Run: headless pygame with SDL's dummy video driver; simulated clock (each Clock.tick advances the game by its frame time, no real sleeping); random seed 0; keys injected as events and as key.get_pressed() state; mouse plan: one left click at the window centre at the start of phase 2, then a move to the lower-right quarter at the start of phase 3.
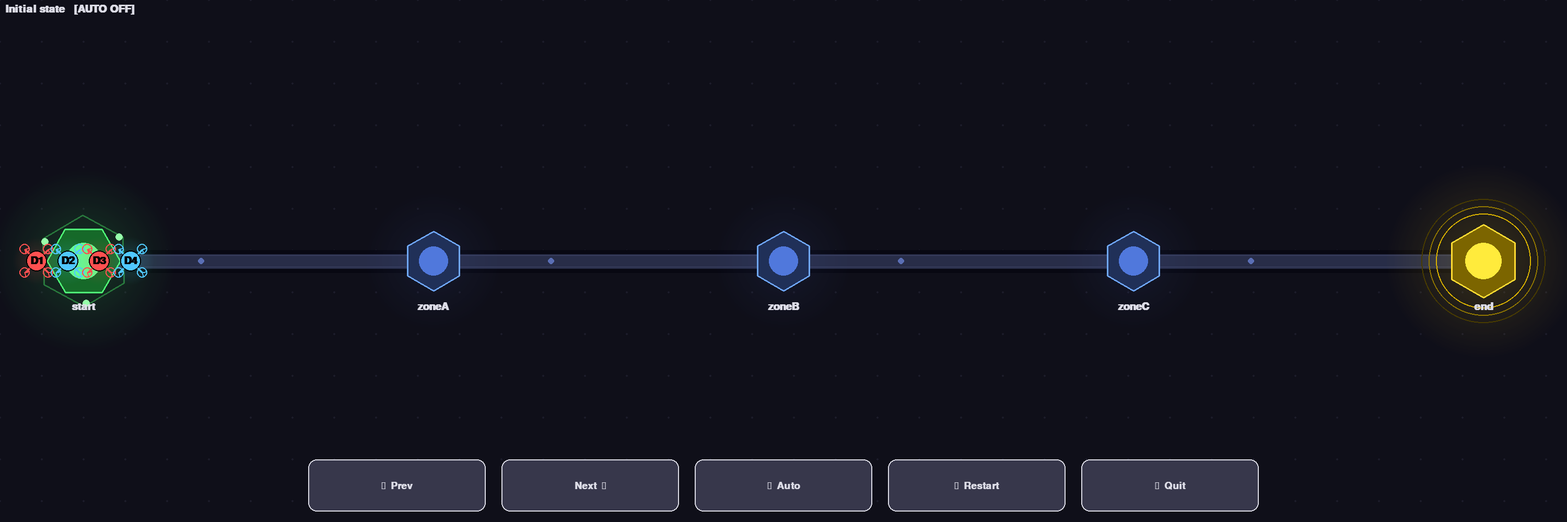
Frame 1 of 4 · flips 1–60 · no input
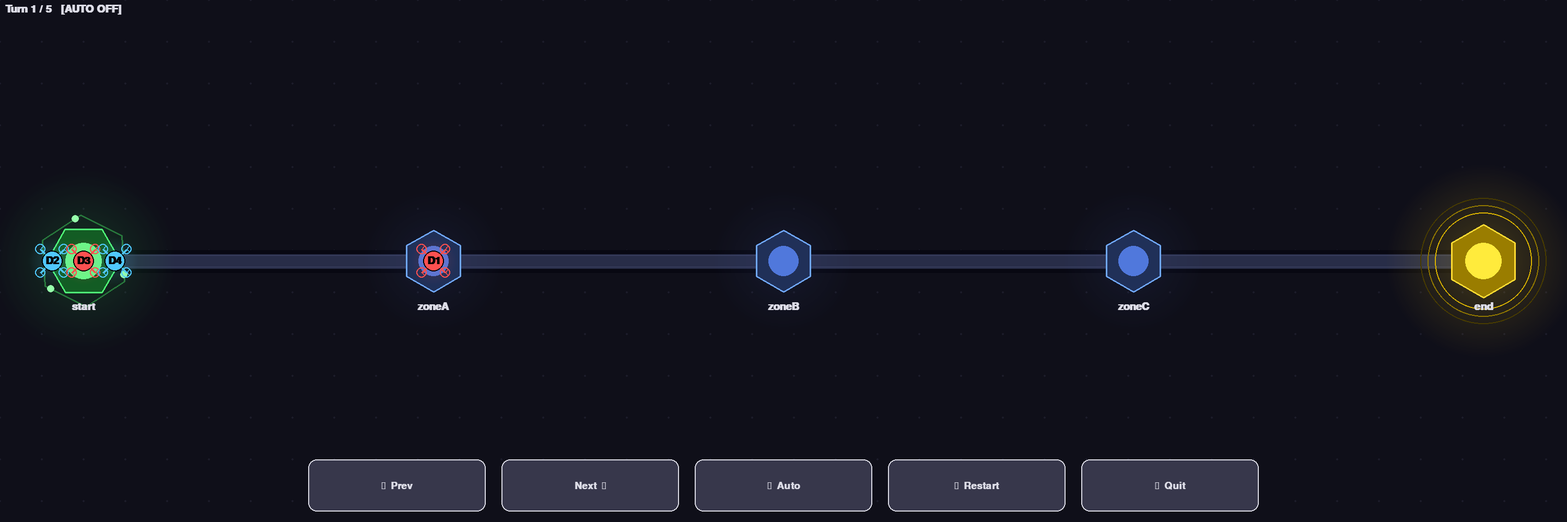
Frame 2 of 4 · flips 61–180 · clicked the window centre · tapped SPACE, RETURN · held RIGHT (→), D
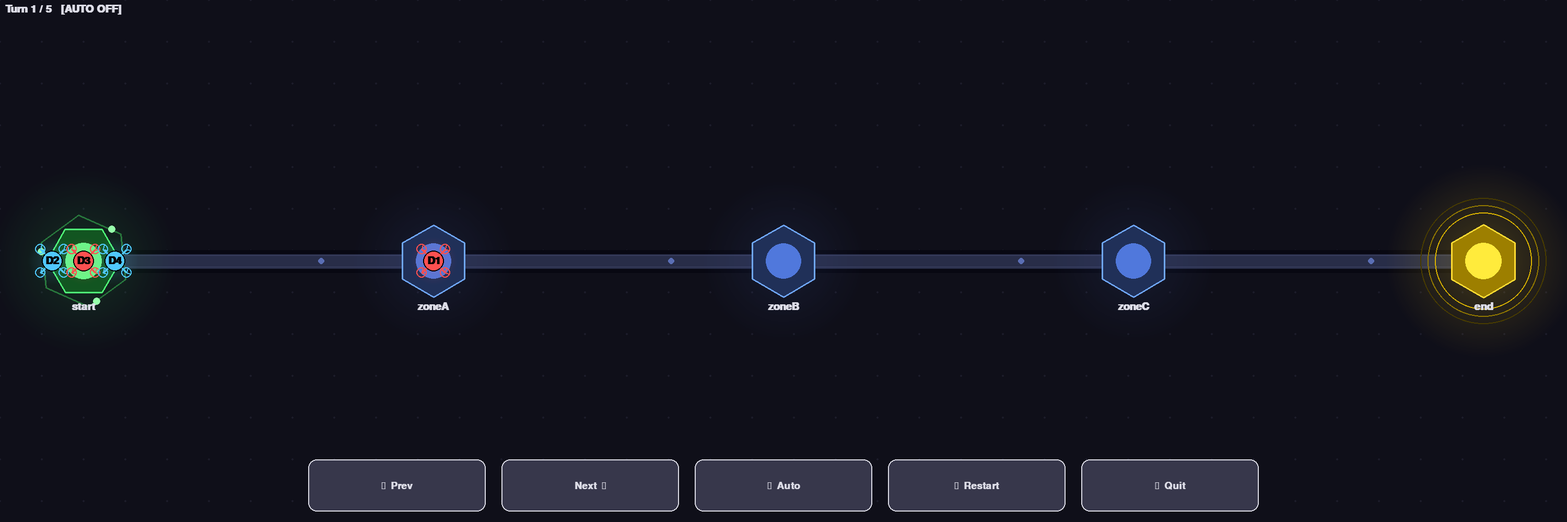
Frame 3 of 4 · flips 181–300 · moved the mouse to the lower-right quarter · held DOWN (↓), S
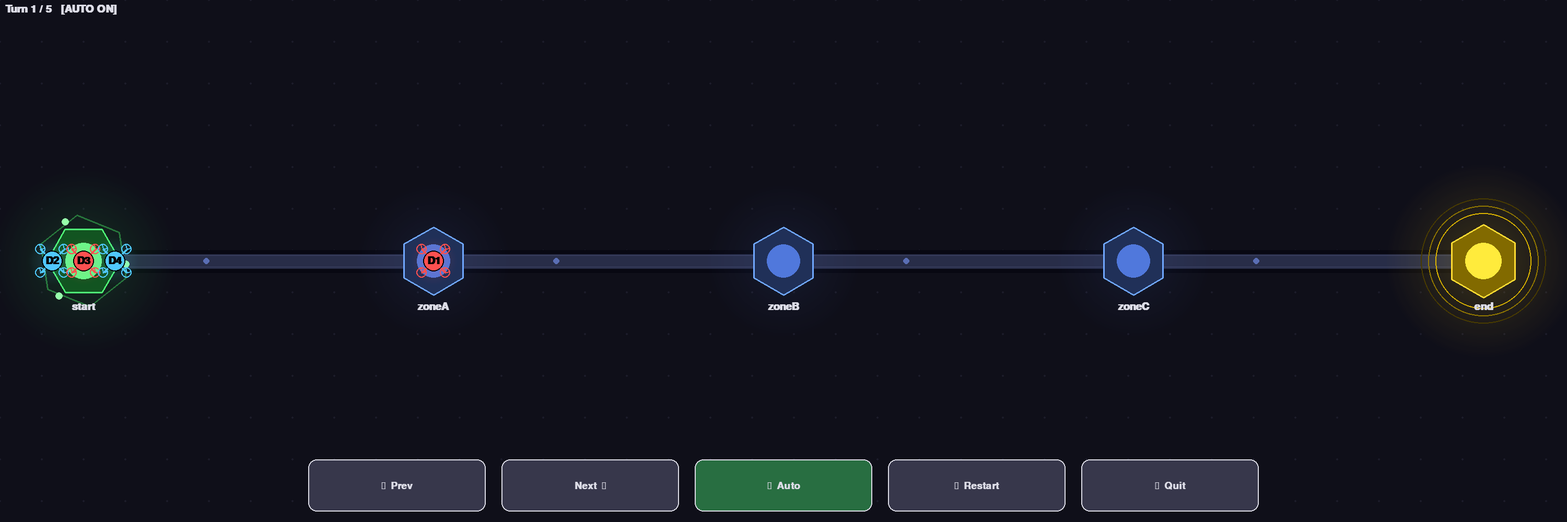
Frame 4 of 4 · flips 301–420 · held LEFT (←), A, UP (↑), W

The pygame program that drew these frames:

import sys
import math
from dataclasses import dataclass, field
import pygame

# ---------------------------------------------------------------------------
# Map data — easy_01 (linear path, 2 drones, target ≤ 6 turns)
# ---------------------------------------------------------------------------

ZONES: dict[str, dict] = {
    "start": {"x": 0, "y": 2, "type": "start",  "color": (50,  200, 80)},
    "zoneA": {"x": 2, "y": 2, "type": "normal", "color": (80,  120, 220)},
    "zoneB": {"x": 4, "y": 2, "type": "normal", "color": (80,  120, 220)},
    "zoneC": {"x": 6, "y": 2, "type": "normal", "color": (80,  120, 220)},
    "end":   {"x": 8, "y": 2, "type": "end",    "color": (220, 180,  30)},
}

CONNECTIONS: list[tuple[str, str]] = [
    ("start", "zoneA"),
    ("zoneA", "zoneB"),
    ("zoneB", "zoneC"),
    ("zoneC", "end"),
]

SIMULATION: list[dict[str, str]] = [
    {"D1": "start", "D2": "start", "D3": "start", "D4": "start"},
    {"D1": "zoneA", "D2": "start", "D3": "start", "D4": "start"},
    {"D1": "zoneB", "D2": "zoneA", "D3": "start", "D4": "start"},
    {"D1": "zoneC", "D2": "zoneB", "D3": "zoneA", "D4": "start"},
    {"D1": "end",   "D2": "zoneC", "D3": "zoneB", "D4": "zoneA"},
    {"D1": "end",   "D2": "end",   "D3": "zoneC", "D4": "zoneB"},
]

DRONE_COLORS: list[tuple[int, int, int]] = [
    (255, 80,  80),
    (80,  200, 255),
]

# ---------------------------------------------------------------------------
# Layout & animation constants
# ---------------------------------------------------------------------------

SCREEN_W:       int = 3000
SCREEN_H:       int = 1000
MARGIN_X:       int = 160
MARGIN_Y:       int = 320
MAP_X_MAX:      int = 8
MAP_Y_MAX:      int = 4
ZONE_RADIUS:    int = 70
DRONE_RADIUS:   int = 24
BG_COLOR:       tuple[int, int, int] = (15, 15, 25)
CORRIDOR_W_OUT: int = 44
CORRIDOR_W_IN:  int = 28
TEXT_COLOR:     tuple[int, int, int] = (220, 220, 230)
AUTO_DELAY:     int = 900
TRANS_DURATION: int = 450
BTN_H:          int = 100
BTN_W:          int = 340
BTN_GAP:        int = 30
BTN_MARGIN_Y:   int = 20

# ---------------------------------------------------------------------------
# Geometry helpers
# ---------------------------------------------------------------------------


def lerp(a: float, b: float, t: float) -> float:
    """Linear interpolation."""
    return a + (b - a) * t


def ease_in_out(t: float) -> float:
    """Smooth cubic ease-in-out."""
    return t * t * (3.0 - 2.0 * t)


def world_to_screen(x: float, y: float) -> tuple[int, int]:
    """Convert map coordinates to screen pixels."""
    scale_x: float = (SCREEN_W - 2 * MARGIN_X) / MAP_X_MAX
    scale_y: float = (SCREEN_H - 2 * MARGIN_Y) / MAP_Y_MAX
    return int(MARGIN_X + x * scale_x), int(MARGIN_Y + y * scale_y)


def hexagon_points(
    center: tuple[int, int],
    radius: int,
    angle_offset: float = 0.0,
) -> list[tuple[float, float]]:
    """Return 6 vertices of a regular hexagon."""
    return [
        (
            center[0] + radius * math.cos(math.radians(60 * i + angle_offset)),
            center[1] + radius * math.sin(math.radians(60 * i + angle_offset)),
        )
        for i in range(6)
    ]


# ---------------------------------------------------------------------------
# Glow helper
# ---------------------------------------------------------------------------


def draw_glow(
    surface: pygame.Surface,
    center: tuple[int, int],
    radius: int,
    color: tuple[int, int, int],
    intensity: float,
) -> None:
    """Draw a soft radial glow using an SRCALPHA surface."""
    size = radius * 4
    glow = pygame.Surface((size, size), pygame.SRCALPHA)
    cx, cy = size // 2, size // 2
    for r in range(size // 2, 0, -3):
        alpha = int(intensity * 80 * (1 - r / (size / 2)))
        alpha = max(0, min(255, alpha))
        pygame.draw.circle(glow, (*color, alpha), (cx, cy), r)
    surface.blit(glow, (center[0] - cx, center[1] - cy))


# ---------------------------------------------------------------------------
# Background
# ---------------------------------------------------------------------------


def draw_background(surface: pygame.Surface) -> None:
    """Dark background with a subtle dot grid."""
    surface.fill(BG_COLOR)
    dot_step, dot_color = 80, (28, 28, 42)
    for gx in range(0, SCREEN_W, dot_step):
        for gy in range(0, SCREEN_H, dot_step):
            pygame.draw.circle(surface, dot_color, (gx, gy), 2)


# ---------------------------------------------------------------------------
# Corridors
# ---------------------------------------------------------------------------


def draw_all_corridors(surface: pygame.Surface, flow_t: float) -> None:
    """Draw corridors as thick bordered paths with a moving flow dot."""
    for z1_name, z2_name in CONNECTIONS:
        p1 = world_to_screen(ZONES[z1_name]["x"], ZONES[z1_name]["y"])
        p2 = world_to_screen(ZONES[z2_name]["x"], ZONES[z2_name]["y"])

        pygame.draw.line(surface, (8, 8, 18),   p1, p2, CORRIDOR_W_OUT)
        pygame.draw.line(surface, (40, 45, 72), p1, p2, CORRIDOR_W_IN)

        dx, dy = p2[0] - p1[0], p2[1] - p1[1]
        length = math.hypot(dx, dy)
        if length > 0:
            half = CORRIDOR_W_IN // 2 - 3
            nx, ny = -dy / length * half, dx / length * half
            edge = (65, 70, 105)
            pygame.draw.line(surface, edge,
                             (int(p1[0] + nx), int(p1[1] + ny)),
                             (int(p2[0] + nx), int(p2[1] + ny)), 1)
            pygame.draw.line(surface, edge,
                             (int(p1[0] - nx), int(p1[1] - ny)),
                             (int(p2[0] - nx), int(p2[1] - ny)), 1)

        # Animated flow dot
        ft = flow_t % 1.0
        dot_x = int(lerp(p1[0], p2[0], ft))
        dot_y = int(lerp(p1[1], p2[1], ft))
        pygame.draw.circle(surface, (90, 110, 180), (dot_x, dot_y), 6)


# ---------------------------------------------------------------------------
# Hub drawing
# ---------------------------------------------------------------------------


def _hex_fill(
    surface: pygame.Surface,
    center: tuple[int, int],
    radius: int,
    fill: tuple[int, int, int],
    border: tuple[int, int, int],
    angle: float = 0.0,
) -> None:
    pts = hexagon_points(center, radius, angle)
    pygame.draw.polygon(surface, fill, pts)
    pygame.draw.polygon(surface, border, pts, 3)


def draw_hub_start(
    surface: pygame.Surface,
    center: tuple[int, int],
    t: float,
) -> None:
    """Animated green start hub: pulsing glow + rotating ring."""
    pulse = math.sin(t * math.pi * 2) * 0.2 + 0.8
    angle = t * 30

    draw_glow(surface, center, ZONE_RADIUS + 20, (50, 200, 80), pulse * 0.9)

    # Outer rotating hex outline
    pts_outer = hexagon_points(center, ZONE_RADIUS + 18, angle)
    pygame.draw.polygon(surface, (40, 120, 60), pts_outer, 3)

    fill   = (int(30 * pulse), int(140 * pulse), int(55 * pulse))
    border = (80, 255, 120)
    _hex_fill(surface, center, ZONE_RADIUS, fill, border)

    pygame.draw.circle(surface, (100, 255, 140), center, ZONE_RADIUS // 2)

    # Orbiting dots
    for i in range(3):
        a = math.radians(120 * i + angle * 3)
        ox = int(center[0] + (ZONE_RADIUS + 12) * math.cos(a))
        oy = int(center[1] + (ZONE_RADIUS + 12) * math.sin(a))
        pygame.draw.circle(surface, (150, 255, 170), (ox, oy), 7)


def draw_hub_end(
    surface: pygame.Surface,
    center: tuple[int, int],
    t: float,
) -> None:
    """Animated gold end hub: pulsing concentric rings."""
    pulse = math.sin(t * math.pi * 3) * 0.35 + 0.65

    draw_glow(surface, center, ZONE_RADIUS + 25, (220, 180, 30), pulse * 0.8)

    for ring in range(3, 0, -1):
        ring_r = ZONE_RADIUS + ring * 14 + int(pulse * 10)
        alpha_f = (4 - ring) / 3
        rc = (int(220 * alpha_f), int(180 * alpha_f), 0)
        pygame.draw.circle(surface, rc, center, ring_r, 2)

    fill   = (int(160 * pulse), int(130 * pulse), 0)
    border = (255, 220, 50)
    _hex_fill(surface, center, ZONE_RADIUS, fill, border, 30)
    pygame.draw.circle(surface, (255, 235, 60), center, ZONE_RADIUS // 2)


def draw_hub_normal(
    surface: pygame.Surface,
    center: tuple[int, int],
    color: tuple[int, int, int],
    t: float,
) -> None:
    """Gently pulsing normal hub."""
    pulse = math.sin(t * math.pi * 1.8) * 0.10 + 0.90
    r = int(ZONE_RADIUS * pulse)
    darker  = (int(color[0] * 0.4), int(color[1] * 0.4), int(color[2] * 0.4))
    brighter = (
        min(255, int(color[0] * 1.4)),
        min(255, int(color[1] * 1.4)),
        min(255, int(color[2] * 1.4)),
    )
    draw_glow(surface, center, r + 10, color, 0.35 * pulse)
    _hex_fill(surface, center, r, darker, brighter, 30)
    pygame.draw.circle(surface, color, center, r // 2)


def draw_all_hubs(
    surface: pygame.Surface,
    font: pygame.font.Font,
    t: float,
) -> None:
    """Draw every hub with its label."""
    for name, zone in ZONES.items():
        center = world_to_screen(zone["x"], zone["y"])
        ztype  = zone.get("type", "normal")

        if ztype == "start":
            draw_hub_start(surface, center, t)
        elif ztype == "end":
            draw_hub_end(surface, center, t)
        else:
            draw_hub_normal(surface, center, zone["color"], t)

        label = font.render(name, True, TEXT_COLOR)
        surface.blit(
            label,
            (center[0] - label.get_width() // 2, center[1] + ZONE_RADIUS + 8),
        )


# ---------------------------------------------------------------------------
# Drone drawing
# ---------------------------------------------------------------------------


def drone_screen_pos(
    drone_id: str,
    state: dict[str, str],
    prev_state: dict[str, str],
    trans_t: float,
    drone_idx: int,
    total_at_zone: int,
) -> tuple[int, int]:
    """Interpolate drone position between steps with stacking offset."""
    p1 = world_to_screen(ZONES[prev_state[drone_id]]["x"],
                         ZONES[prev_state[drone_id]]["y"])
    p2 = world_to_screen(ZONES[state[drone_id]]["x"],
                         ZONES[state[drone_id]]["y"])
    et = ease_in_out(trans_t)
    bx = int(lerp(p1[0], p2[0], et))
    by = int(lerp(p1[1], p2[1], et))
    offset = int((drone_idx - (total_at_zone - 1) / 2) * (DRONE_RADIUS * 2 + 12))
    return bx + offset, by


def draw_drone_shape(
    surface: pygame.Surface,
    pos: tuple[int, int],
    color: tuple[int, int, int],
    label: str,
    font: pygame.font.Font,
    rotor_angle: float,
) -> None:
    """Draw a stylised quadcopter (X frame) with animated rotors."""
    cx, cy = pos
    arm    = DRONE_RADIUS + 8
    arm_w  = 5
    rotor_r = 10

    # X-frame arms (45° diagonals)
    for angle_deg in (45, -45):
        rad = math.radians(angle_deg)
        dx, dy = int(arm * math.cos(rad)), int(arm * math.sin(rad))
        pygame.draw.line(surface, color, (cx - dx, cy - dy), (cx + dx, cy + dy), arm_w)

    # Rotors at four tips with spinning blades
    for tip_deg in (45, -45, 135, -135):
        rad = math.radians(tip_deg)
        rx, ry = int(cx + arm * math.cos(rad)), int(cy + arm * math.sin(rad))
        pygame.draw.circle(surface, color, (rx, ry), rotor_r, 2)
        for blade in range(2):
            ba  = math.radians(rotor_angle + blade * 90)
            bx2 = int(rx + (rotor_r - 2) * math.cos(ba))
            by2 = int(ry + (rotor_r - 2) * math.sin(ba))
            pygame.draw.line(surface, color, (rx, ry), (bx2, by2), 2)

    draw_glow(surface, pos, DRONE_RADIUS, color, 0.55)
    pygame.draw.circle(surface, color, pos, DRONE_RADIUS - 4)
    pygame.draw.circle(surface, (0, 0, 0), pos, DRONE_RADIUS - 4, 2)

    lbl = font.render(label, True, (0, 0, 0))
    surface.blit(lbl, (cx - lbl.get_width() // 2, cy - lbl.get_height() // 2))


def draw_all_drones(
    surface: pygame.Surface,
    font: pygame.font.Font,
    state: dict[str, str],
    prev_state: dict[str, str],
    trans_t: float,
    rotor_angle: float,
) -> None:
    """Draw all drones with interpolated positions."""
    per_zone: dict[str, list[str]] = {}
    for drone_id in state:
        per_zone.setdefault(state[drone_id], []).append(drone_id)

    for zone_drones in per_zone.values():
        total = len(zone_drones)
        for idx, drone_id in enumerate(zone_drones):
            num   = int(drone_id[1:]) - 1
            color = DRONE_COLORS[num % len(DRONE_COLORS)]
            pos   = drone_screen_pos(drone_id, state, prev_state,
                                     trans_t, idx, total)
            draw_drone_shape(surface, pos, color, drone_id, font, rotor_angle)


# ---------------------------------------------------------------------------
# HUD
# ---------------------------------------------------------------------------


def draw_hud(
    surface: pygame.Surface,
    font: pygame.font.Font,
    step: int,
    auto_play: bool,
) -> None:
    """Draw turn counter and auto status."""
    turn_label = "Initial state" if step == 0 else f"Turn {step} / {len(SIMULATION) - 1}"
    auto_label = "AUTO ON" if auto_play else "AUTO OFF"
    hud = font.render(f"{turn_label}   [{auto_label}]", True, TEXT_COLOR)
    surface.blit(hud, (10, 8))

    if step == len(SIMULATION) - 1:
        done_font = pygame.font.SysFont("monospace", 50, bold=True)
        done = done_font.render(
            f"All drones arrived in {step} turn(s)!",
            True,
            (60, 255, 120),
        )
        surface.blit(
            done,
            (SCREEN_W // 2 - done.get_width() // 2, BTN_MARGIN_Y + BTN_H + 10),
        )


# ---------------------------------------------------------------------------
# Button
# ---------------------------------------------------------------------------


@dataclass
class Button:
    """Clickable button with hover / pressed states."""

    label:   str
    rect:    pygame.Rect
    hover:   bool = field(default=False, init=False)
    pressed: bool = field(default=False, init=False)

    _C_NORMAL:  tuple[int, int, int] = field(default=(55, 55, 75),   init=False, repr=False)
    _C_HOVER:   tuple[int, int, int] = field(default=(85, 85, 115),  init=False, repr=False)
    _C_PRESSED: tuple[int, int, int] = field(default=(35, 35, 50),   init=False, repr=False)
    _C_ACTIVE:  tuple[int, int, int] = field(default=(40, 110, 65),  init=False, repr=False)

    def update(self, mouse_pos: tuple[int, int], mouse_down: bool) -> None:
        """Refresh hover / pressed flags."""
        self.hover   = self.rect.collidepoint(mouse_pos)
        self.pressed = self.hover and mouse_down

    def was_clicked(self, event: pygame.event.Event) -> bool:
        """True when a left-click release lands on this button."""
        return (
            event.type == pygame.MOUSEBUTTONUP
            and event.button == 1
            and self.rect.collidepoint(event.pos)
        )

    def draw(
        self,
        surface: pygame.Surface,
        font: pygame.font.Font,
        active: bool = False,
    ) -> None:
        """Render the button."""
        if active:
            bg = self._C_ACTIVE
        elif self.pressed:
            bg = self._C_PRESSED
        elif self.hover:
            bg = self._C_HOVER
        else:
            bg = self._C_NORMAL

        pygame.draw.rect(surface, bg, self.rect, border_radius=16)
        pygame.draw.rect(surface, TEXT_COLOR, self.rect, 2, border_radius=16)
        text = font.render(self.label, True, TEXT_COLOR)
        surface.blit(
            text,
            (
                self.rect.centerx - text.get_width() // 2,
                self.rect.centery - text.get_height() // 2,
            ),
        )


def make_buttons(screen_w: int, screen_h: int) -> dict[str, Button]:
    """Build the bottom button bar."""
    labels: list[tuple[str, str]] = [
        ("prev",    "\u25c0  Prev"),
        ("next",    "Next  \u25b6"),
        ("auto",    "\u23ef  Auto"),
        ("restart", "\u21ba  Restart"),
        ("quit",    "\u2715  Quit"),
    ]
    total_w  = len(labels) * BTN_W + (len(labels) - 1) * BTN_GAP
    start_x  = (screen_w - total_w) // 2
    y        = screen_h - BTN_H - BTN_MARGIN_Y
    return {
        key: Button(label=label,
                    rect=pygame.Rect(start_x + i * (BTN_W + BTN_GAP), y, BTN_W, BTN_H))
        for i, (key, label) in enumerate(labels)
    }


def draw_buttons(
    surface: pygame.Surface,
    font: pygame.font.Font,
    buttons: dict[str, Button],
    auto_play: bool,
) -> None:
    """Render the button bar."""
    for key, btn in buttons.items():
        btn.draw(surface, font, active=(key == "auto" and auto_play))


# ---------------------------------------------------------------------------
# Main
# ---------------------------------------------------------------------------


def main() -> None:
    """Run the pygame visualisation for easy_01."""
    pygame.init()
    screen   = pygame.display.set_mode((SCREEN_W, SCREEN_H))
    pygame.display.set_caption("Fly-in \u2014 easy_01 (linear path, 2 drones)")
    font     = pygame.font.SysFont("monospace", 30, bold=True)
    btn_font = pygame.font.SysFont("monospace", 28, bold=True)
    clock    = pygame.time.Clock()

    buttons = make_buttons(SCREEN_W, SCREEN_H)

    step:        int   = 0
    auto_play:   bool  = False
    auto_timer:  int   = 0
    prev_state: dict[str, str] = dict(SIMULATION[0])
    trans_t:    float = 1.0
    trans_timer: int  = 0
    rotor_angle: float = 0.0

    def advance(delta: int) -> None:
        nonlocal step, prev_state, trans_t, trans_timer, auto_play
        new_step = max(0, min(len(SIMULATION) - 1, step + delta))
        if new_step != step:
            prev_state  = dict(SIMULATION[step])
            step        = new_step
            trans_t     = 0.0
            trans_timer = 0
        if delta < 0:
            auto_play = False

    running: bool = True
    while running:
        dt: int    = clock.tick(60)
        t:  float  = pygame.time.get_ticks() / 1000.0
        rotor_angle = (rotor_angle + dt * 0.36) % 360

        mouse_pos  = pygame.mouse.get_pos()
        mouse_down = pygame.mouse.get_pressed()[0]
        for btn in buttons.values():
            btn.update(mouse_pos, mouse_down)

        for event in pygame.event.get():
            if event.type == pygame.QUIT:
                running = False

            elif event.type == pygame.KEYDOWN:
                if event.key == pygame.K_ESCAPE:
                    running = False
                elif event.key == pygame.K_SPACE:
                    advance(1)
                elif event.key == pygame.K_LEFT:
                    advance(-1)
                elif event.key == pygame.K_a:
                    auto_play = not auto_play
                    auto_timer = 0

            elif event.type == pygame.MOUSEBUTTONUP:
                if buttons["prev"].was_clicked(event):
                    advance(-1)
                elif buttons["next"].was_clicked(event):
                    advance(1)
                elif buttons["auto"].was_clicked(event):
                    auto_play = not auto_play
                    auto_timer = 0
                elif buttons["restart"].was_clicked(event):
                    prev_state  = dict(SIMULATION[0])
                    step        = 0
                    trans_t     = 1.0
                    auto_play   = False
                elif buttons["quit"].was_clicked(event):
                    running = False

        # Auto-play (wait for current transition to finish first)
        if auto_play and trans_t >= 1.0:
            auto_timer += dt
            if auto_timer >= AUTO_DELAY:
                auto_timer = 0
                if step < len(SIMULATION) - 1:
                    advance(1)
                else:
                    auto_play = False

        # Advance transition
        if trans_t < 1.0:
            trans_timer += dt
            trans_t = min(1.0, trans_timer / TRANS_DURATION)

        # Draw
        draw_background(screen)
        draw_all_corridors(screen, t * 0.35)
        draw_all_hubs(screen, font, t)
        draw_all_drones(screen, font,
                        SIMULATION[step], prev_state,
                        trans_t, rotor_angle)
        draw_hud(screen, font, step, auto_play)
        draw_buttons(screen, btn_font, buttons, auto_play)
        pygame.display.flip()

    pygame.quit()
    sys.exit()


if __name__ == "__main__":
    main()
